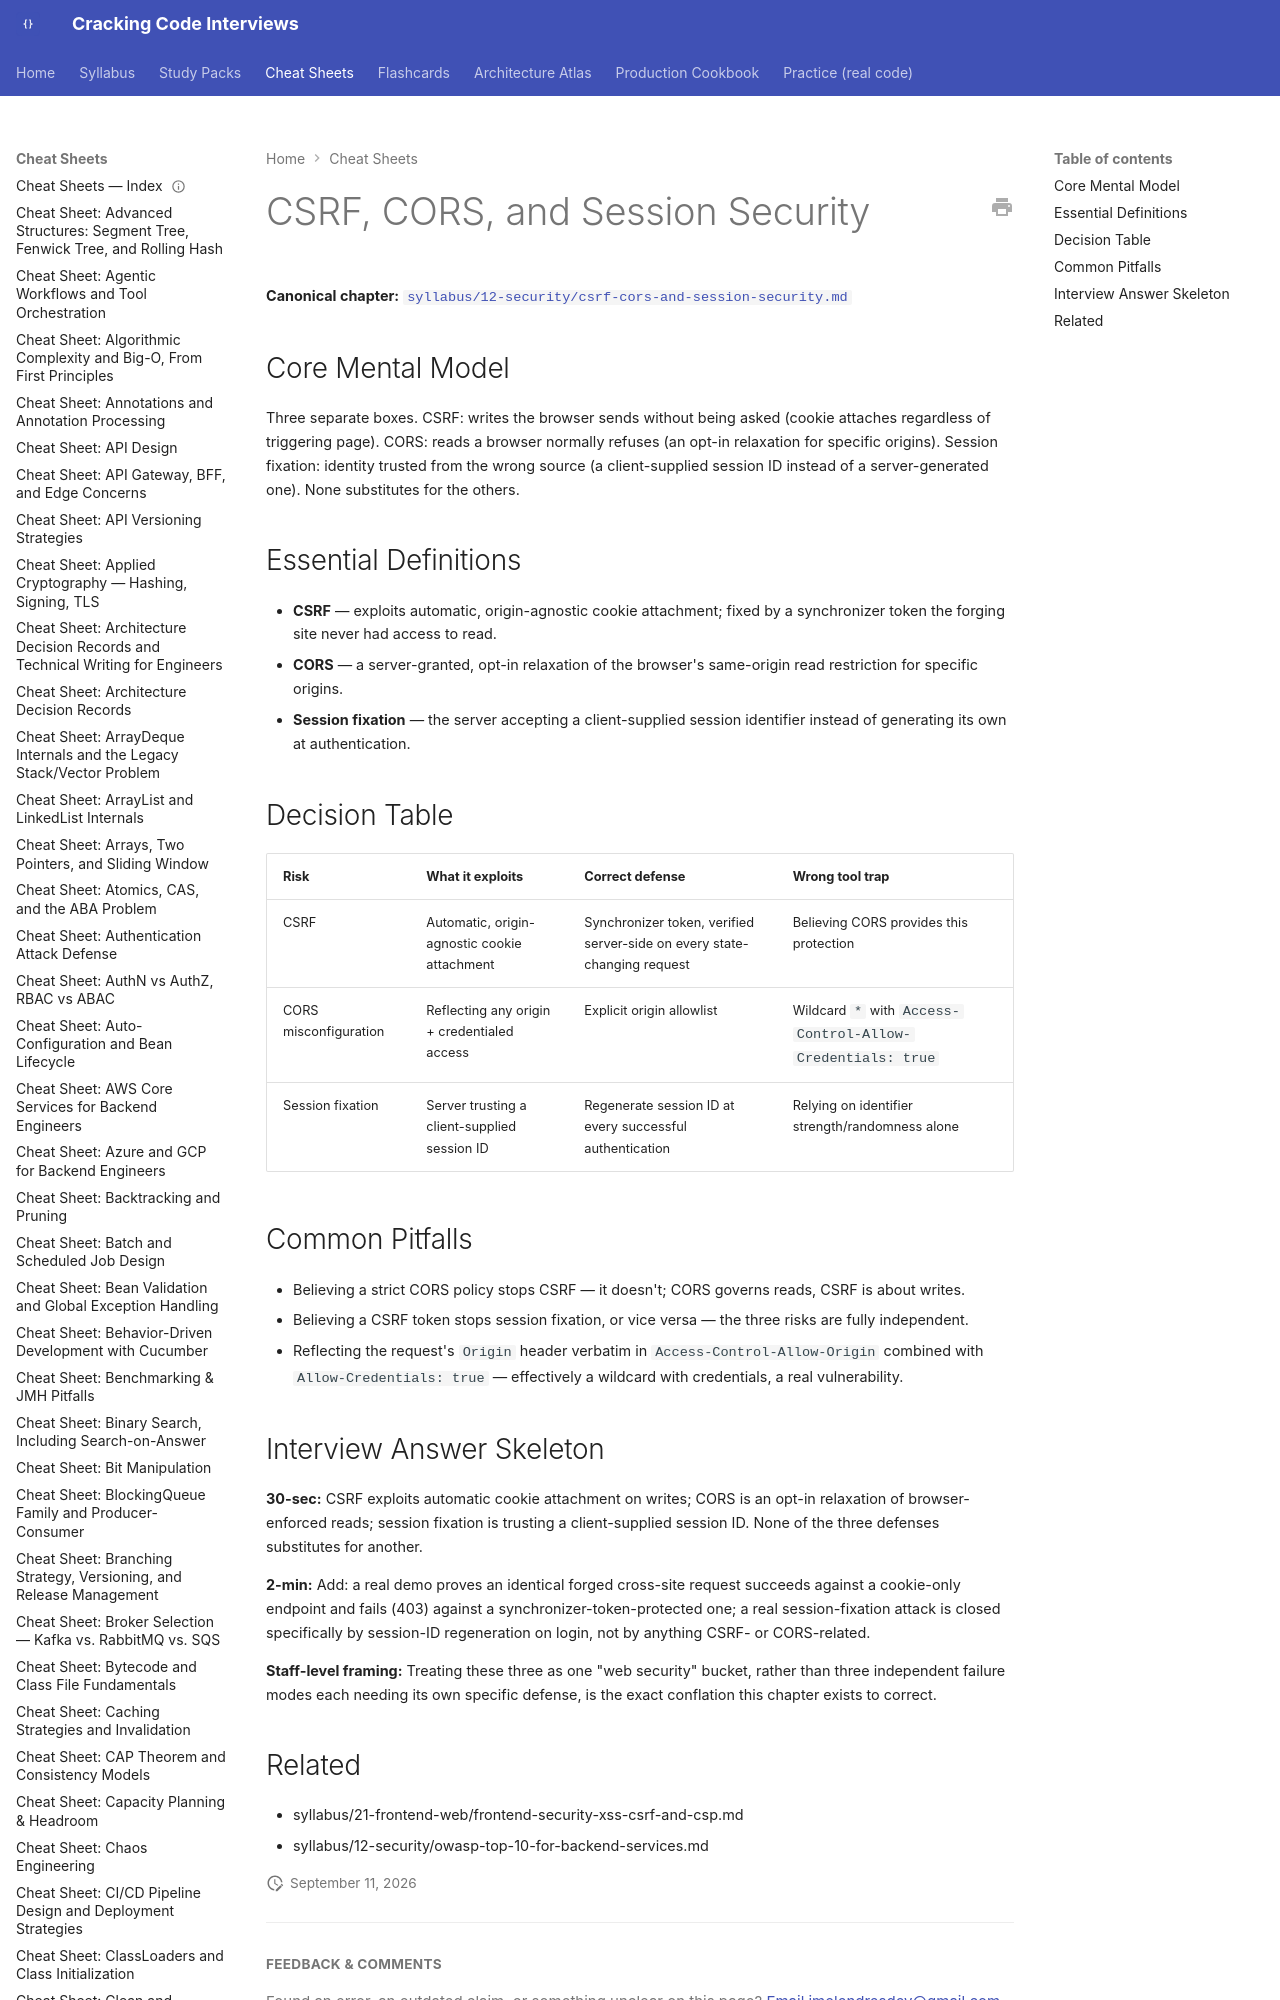

repository: JuanMelendres/cracking-code-interviews · page: cheat-sheets/csrf-cors-and-session-security/index.html · generator: mkdocs

---
title: "Cheat Sheet: CSRF, CORS, and Session Security"
slug: csrf-cors-and-session-security
document_type: cheat-sheet
domain: 12-security
topic_id: T-1308
canonical: ../syllabus/12-security/csrf-cors-and-session-security.md
last_updated: 2026-09-11
---
